The GitHub repository rickyreyes10/ResNet50_transfer_learning_with_Soccer_Dataset contains a labelled image folder "dataset" with 10 categories: soccer ball, soccer boots cleat, soccer goal net, soccer goalkeeper glove, soccer indoor soccer shoe, soccer jersey, soccer pants, soccer shin pads, soccer socks, soccer turf shoe. Examples follow, each with its label.

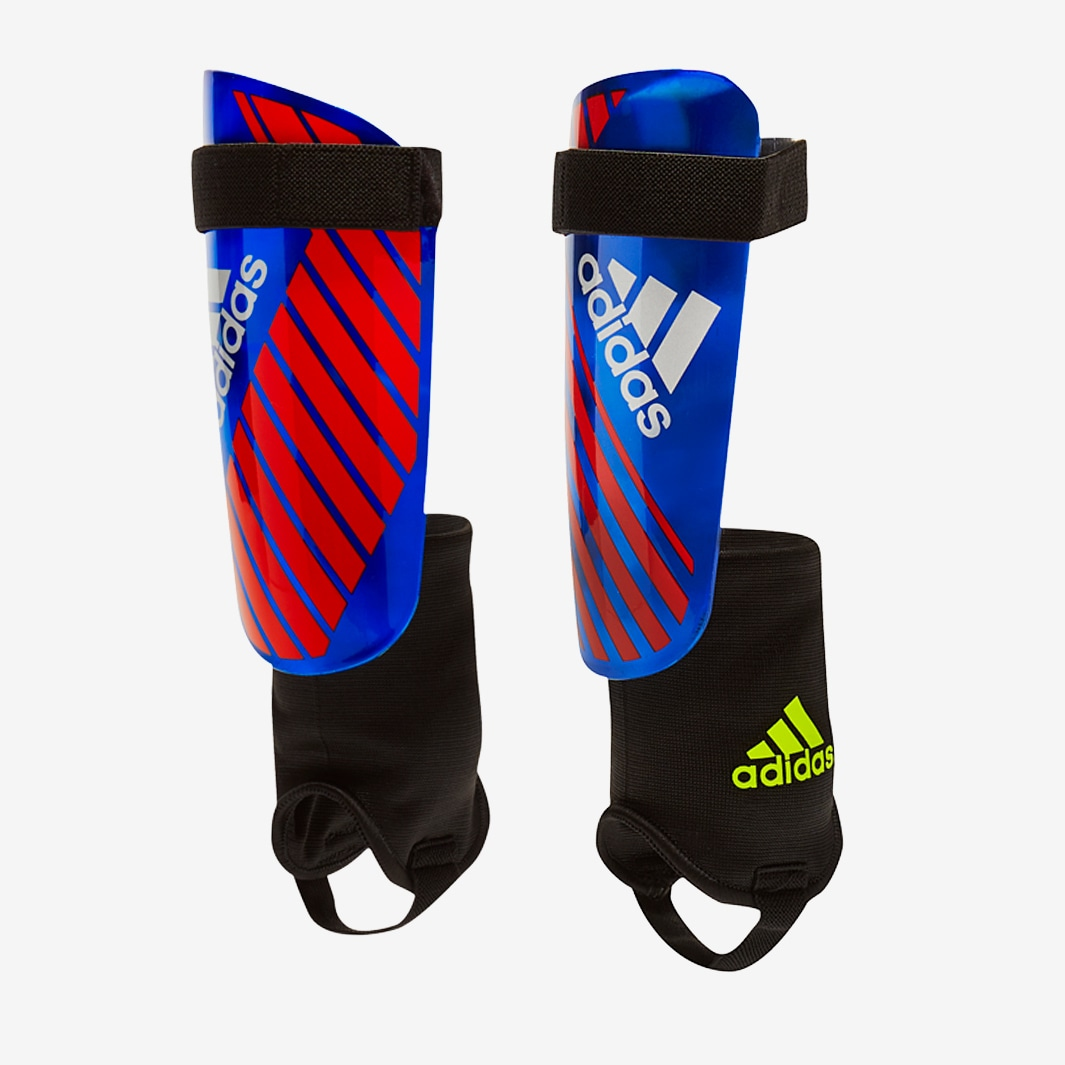
Label: soccer shin pads

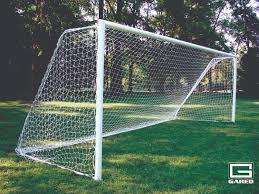
Label: soccer goal net

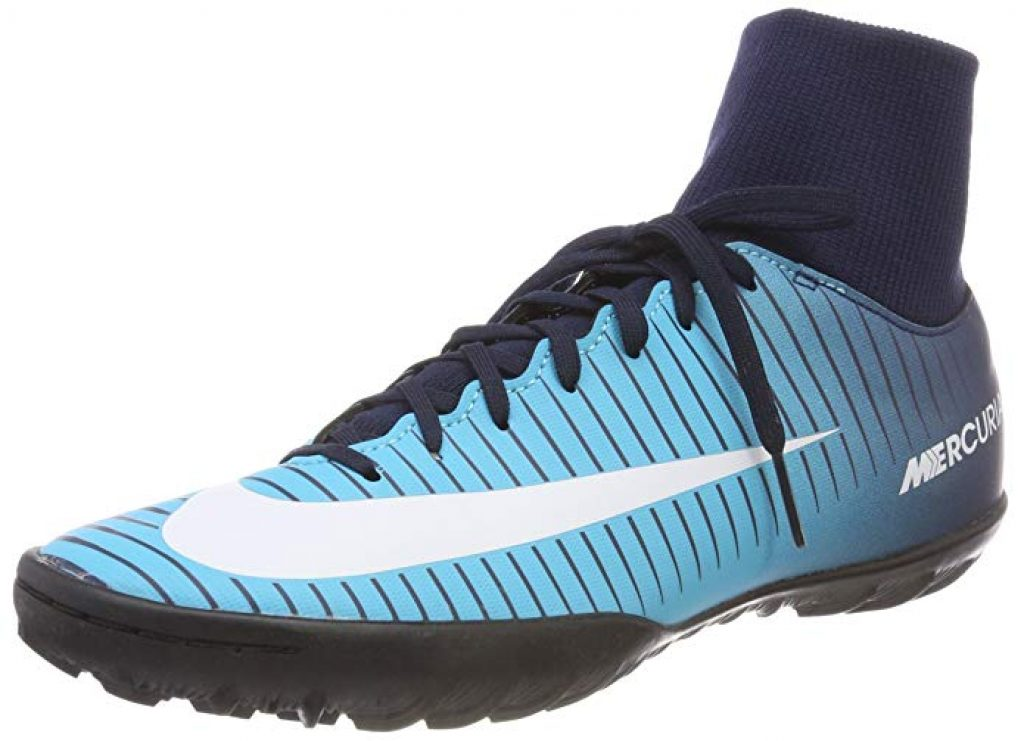
Label: soccer turf shoe

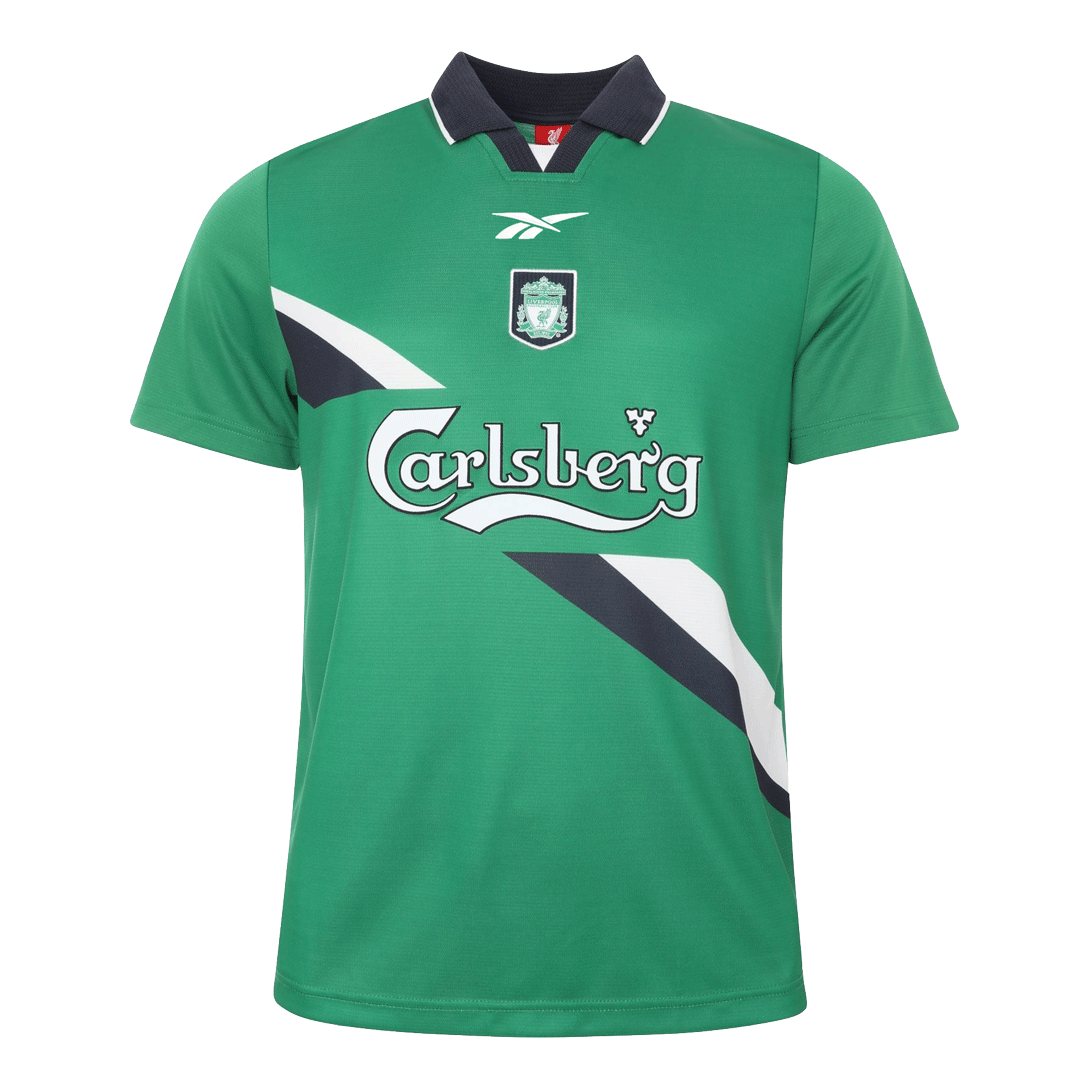
Label: soccer jersey

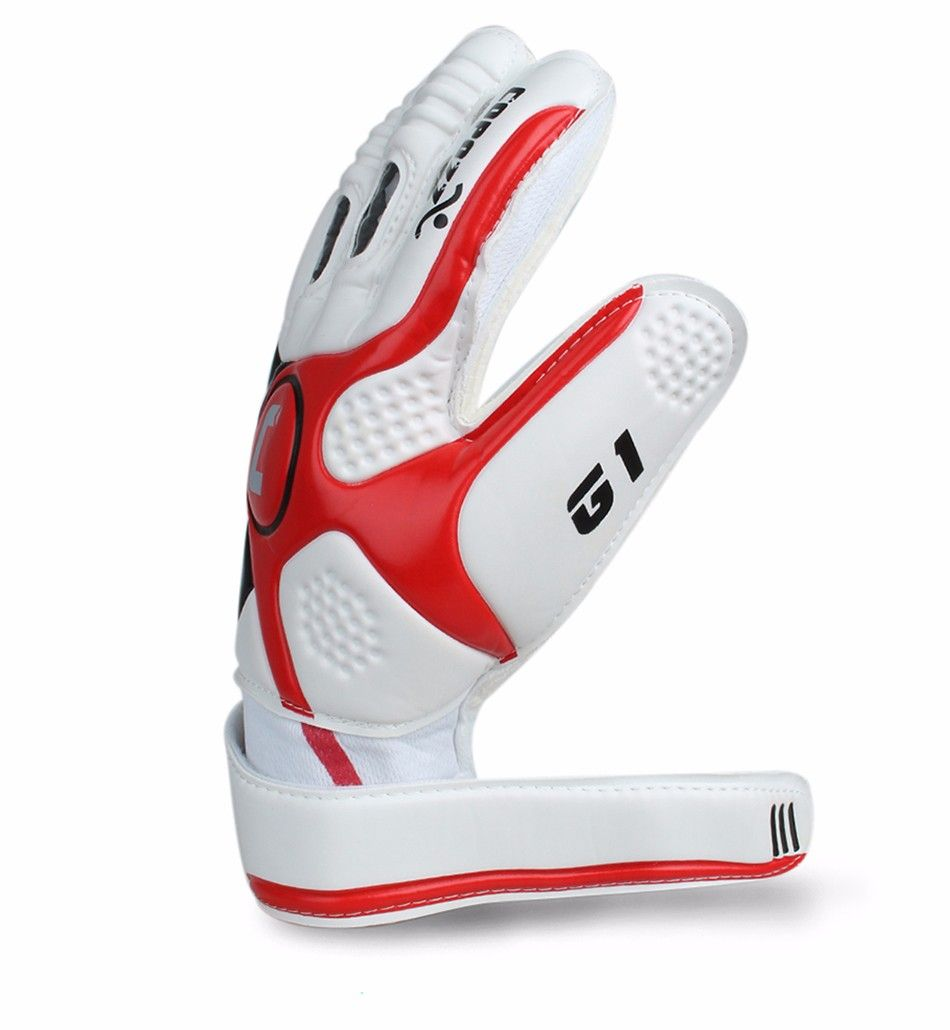
Label: soccer goalkeeper glove

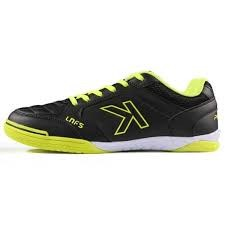
Label: soccer indoor soccer shoe
